Dataset: orFold4 (GitHub, Nazc/BGA-multi-illumination-dataset). Classes: absence of component, presence defect, presence good.

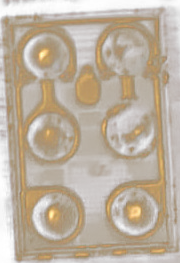
Label: presence defect

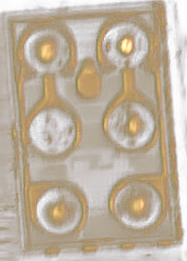
Label: absence of component

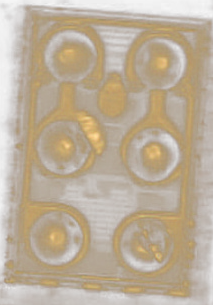
Label: presence defect

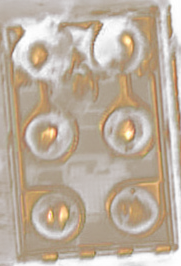
Label: absence of component

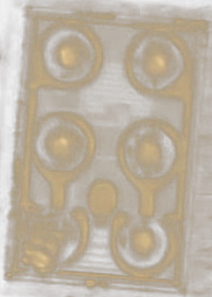
Label: presence defect

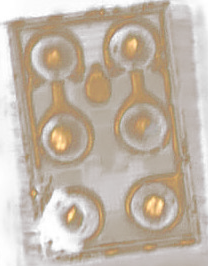
Label: absence of component
